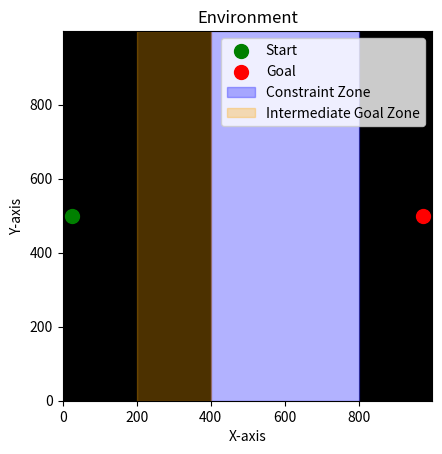

Write the Python code that produced this figure.
import numpy as np
import matplotlib.pyplot as plt
def build_environment(gridsize = 999): 
    world = np.zeros((gridsize, gridsize)) 
    start_x, start_y = 25, gridsize//2 
    goal_x, goal_y = gridsize - 25, gridsize//2 
    intermdiate_goal_zone = [200, 400] 
    constraint_zone = [401, 800] 
    tunnel_width = 5 
    d = 9 
    num_tunnels = gridsize//9 
    world[:, constraint_zone[0]:constraint_zone[1]] = 1
    tunnel = np.zeros((tunnel_width, constraint_zone[1] - constraint_zone[0]))
    return world, start_x, start_y, goal_x, goal_y, intermdiate_goal_zone, constraint_zone, tunnel_width, d, num_tunnels, tunnel

def plot_environment(world, start_x, start_y, goal_x, goal_y, intermdiate_goal_zone, constraint_zone):
    plt.imshow(world, cmap='gray', origin='lower')
    plt.scatter(start_x, start_y, c='green', label='Start', s=100)
    plt.scatter(goal_x, goal_y, c='red', label='Goal', s=100)
    plt.axvspan(constraint_zone[0], constraint_zone[1], color='blue', alpha=0.3, label='Constraint Zone')
    plt.axvspan(intermdiate_goal_zone[0], intermdiate_goal_zone[1], color='orange', alpha=0.3, label='Intermediate Goal Zone')
    plt.legend()
    plt.title('Environment')
    plt.xlabel('X-axis')
    plt.ylabel('Y-axis')
    plt.show()

world, start_x, start_y, goal_x, goal_y, intermdiate_goal_zone, constraint_zone, tunnel_width, d, num_tunnels, tunnel = build_environment()
plot_environment(world, start_x, start_y, goal_x, goal_y, intermdiate_goal_zone, constraint_zone)